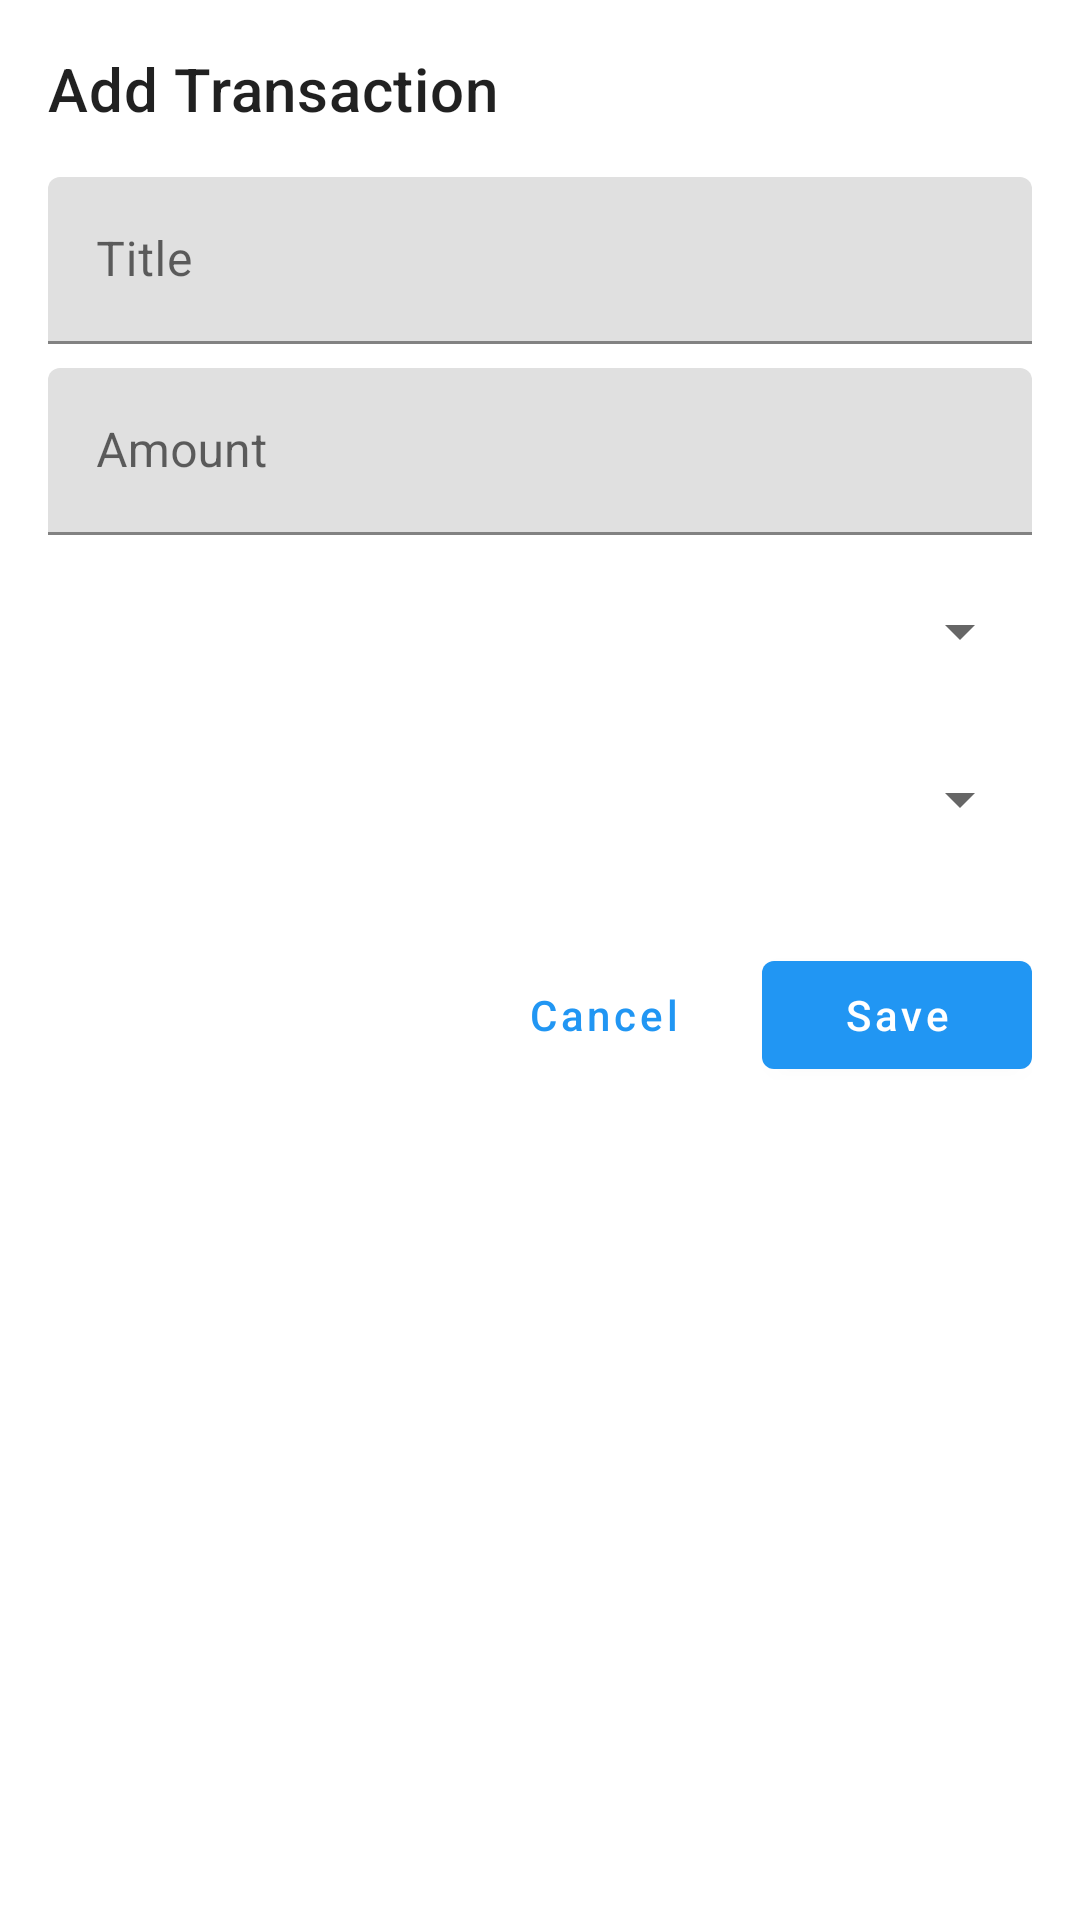

Layout XML and referenced resources for this Android screen:
<!-- AndroidManifest.xml: application theme Theme.SpendWise -->
<!-- res/layout/dialog_add_transaction.xml -->
<?xml version="1.0" encoding="utf-8"?>
<LinearLayout xmlns:android="http://schemas.android.com/apk/res/android"
    android:layout_width="match_parent"
    android:layout_height="wrap_content"
    android:orientation="vertical"
    android:padding="16dp"
    android:minWidth="328dp">

    <TextView
        android:layout_width="wrap_content"
        android:layout_height="wrap_content"
        android:text="@string/add_transaction"
        android:textAppearance="?attr/textAppearanceHeadline6"
        android:layout_marginBottom="16dp" />

    <com.google.android.material.textfield.TextInputLayout
        android:layout_width="match_parent"
        android:layout_height="wrap_content"
        android:layout_marginBottom="8dp"
        android:hint="@string/title">

        <com.google.android.material.textfield.TextInputEditText
            android:id="@+id/etTitle"
            android:layout_width="match_parent"
            android:layout_height="wrap_content"
            android:inputType="text"
            android:maxLines="1" />

    </com.google.android.material.textfield.TextInputLayout>

    <com.google.android.material.textfield.TextInputLayout
        android:layout_width="match_parent"
        android:layout_height="wrap_content"
        android:layout_marginBottom="8dp"
        android:hint="@string/amount">

        <com.google.android.material.textfield.TextInputEditText
            android:id="@+id/etAmount"
            android:layout_width="match_parent"
            android:layout_height="wrap_content"
            android:inputType="numberDecimal"
            android:maxLines="1" />

    </com.google.android.material.textfield.TextInputLayout>

    <Spinner
        android:id="@+id/spinnerCategory"
        android:layout_width="match_parent"
        android:layout_height="48dp"
        android:layout_marginBottom="8dp" />

    <Spinner
        android:id="@+id/spinnerType"
        android:layout_width="match_parent"
        android:layout_height="48dp"
        android:layout_marginBottom="16dp" />

    <LinearLayout
        android:layout_width="match_parent"
        android:layout_height="wrap_content"
        android:orientation="horizontal"
        android:gravity="end"
        android:layout_marginTop="8dp">

        <com.google.android.material.button.MaterialButton
            android:id="@+id/btnCancel"
            android:layout_width="wrap_content"
            android:layout_height="wrap_content"
            android:minWidth="90dp"
            android:text="@string/cancel"
            android:textAllCaps="false"
            style="@style/Widget.MaterialComponents.Button.TextButton" />

        <com.google.android.material.button.MaterialButton
            android:id="@+id/btnSave"
            android:layout_width="wrap_content"
            android:layout_height="wrap_content"
            android:minWidth="90dp"
            android:text="@string/save"
            android:textAllCaps="false"
            android:layout_marginStart="8dp" />

    </LinearLayout>

</LinearLayout>
<!-- resources referenced by this layout -->
<resources>
  <string name="add_transaction">Add Transaction</string>
  <string name="amount">Amount</string>
  <string name="cancel">Cancel</string>
  <string name="save">Save</string>
  <string name="title">Title</string>
  <style name="Theme.SpendWise" parent="Theme.MaterialComponents.DayNight.NoActionBar">
          
          <item name="colorPrimary">@color/primary</item>
          <item name="colorPrimaryVariant">@color/primary_dark</item>
          <item name="colorOnPrimary">@color/white</item>
          
          <item name="colorSecondary">@color/accent</item>
          <item name="colorSecondaryVariant">@color/accent_dark</item>
          <item name="colorOnSecondary">@color/black</item>
          
          <item name="android:statusBarColor">@color/primary</item>
          <item name="android:windowLightStatusBar">false</item>
          
          <item name="android:windowBackground">@color/white</item>
          
          <item name="toolbarStyle">@style/Widget.MaterialComponents.Toolbar.Primary</item>
          <item name="actionBarStyle">@style/Widget.MaterialComponents.ActionBar.Primary</item>
          <item name="android:windowTranslucentStatus">false</item>
          <item name="android:windowDrawsSystemBarBackgrounds">true</item>
      </style>
  <color name="primary">#2196F3</color>
  <color name="primary_dark">#1976D2</color>
  <color name="white">#FFFFFFFF</color>
  <color name="accent">#FFC107</color>
  <color name="accent_dark">#FFA000</color>
  <color name="black">#FF000000</color>
</resources>
